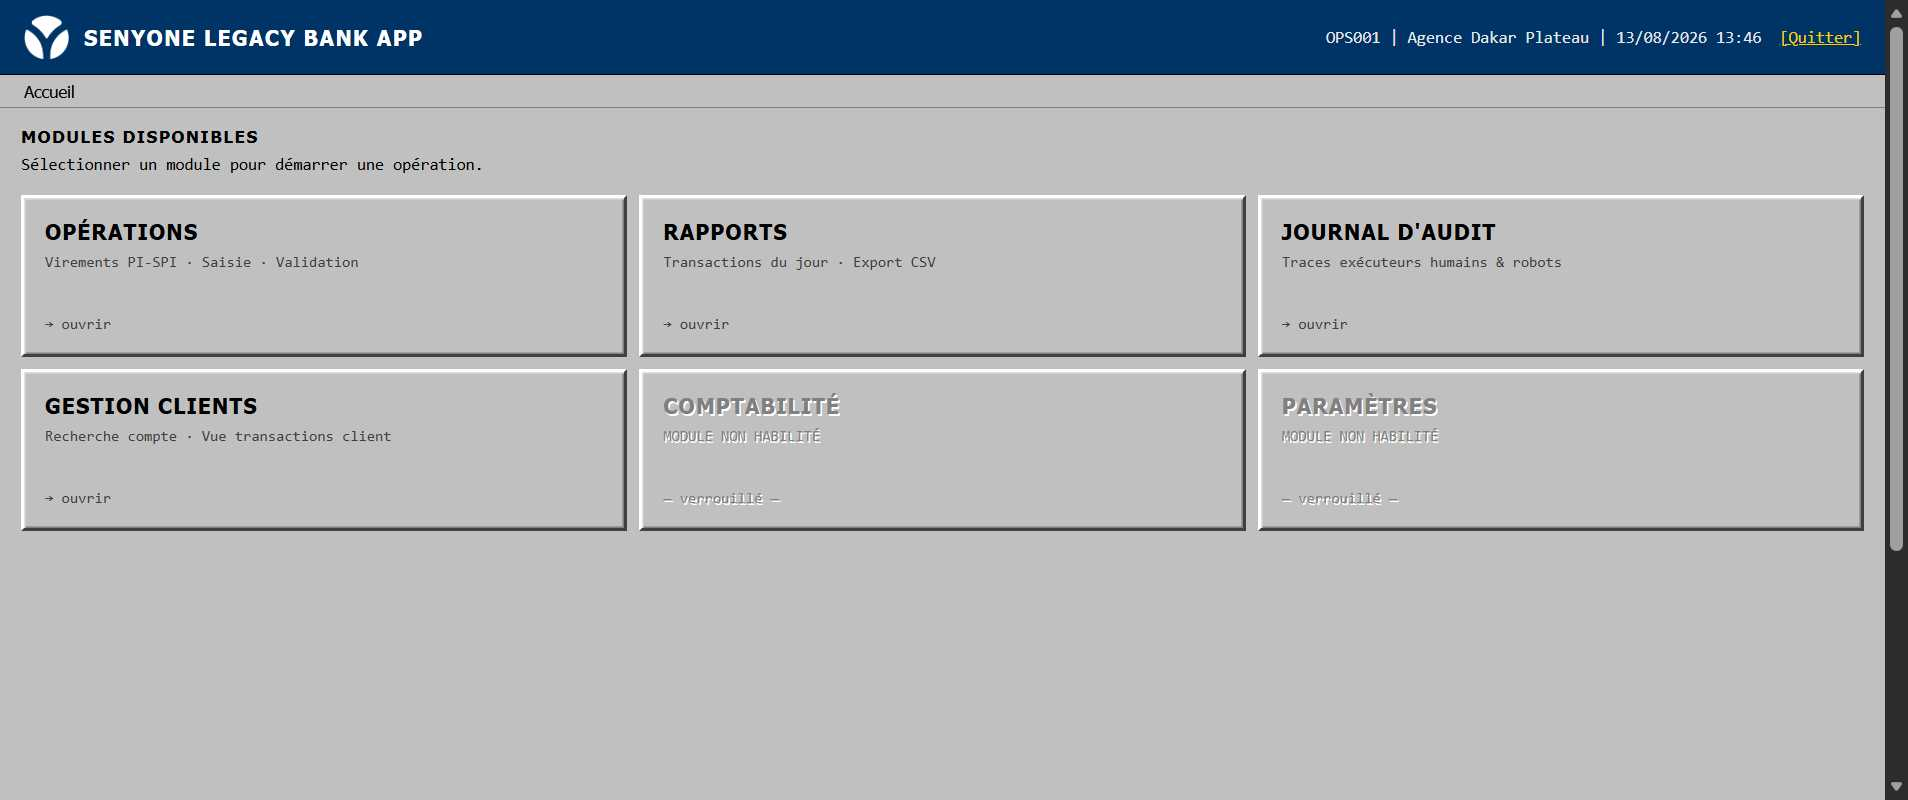
Workflow: OP-BO-009 - Se deconnecter au back-office

Step 1: Use Browser Edge: Senyone Bank in window 'Senyone Bank' (msedge.exe)

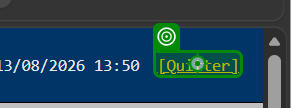
Step 2: click on the button 'amp-chrome-btn-logout' in window 'Senyone Bank' (msedge.exe)

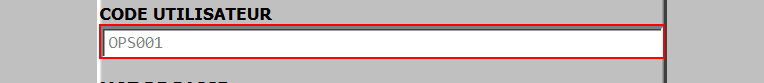
Step 3: find the text box 'amp-login-input-user'
